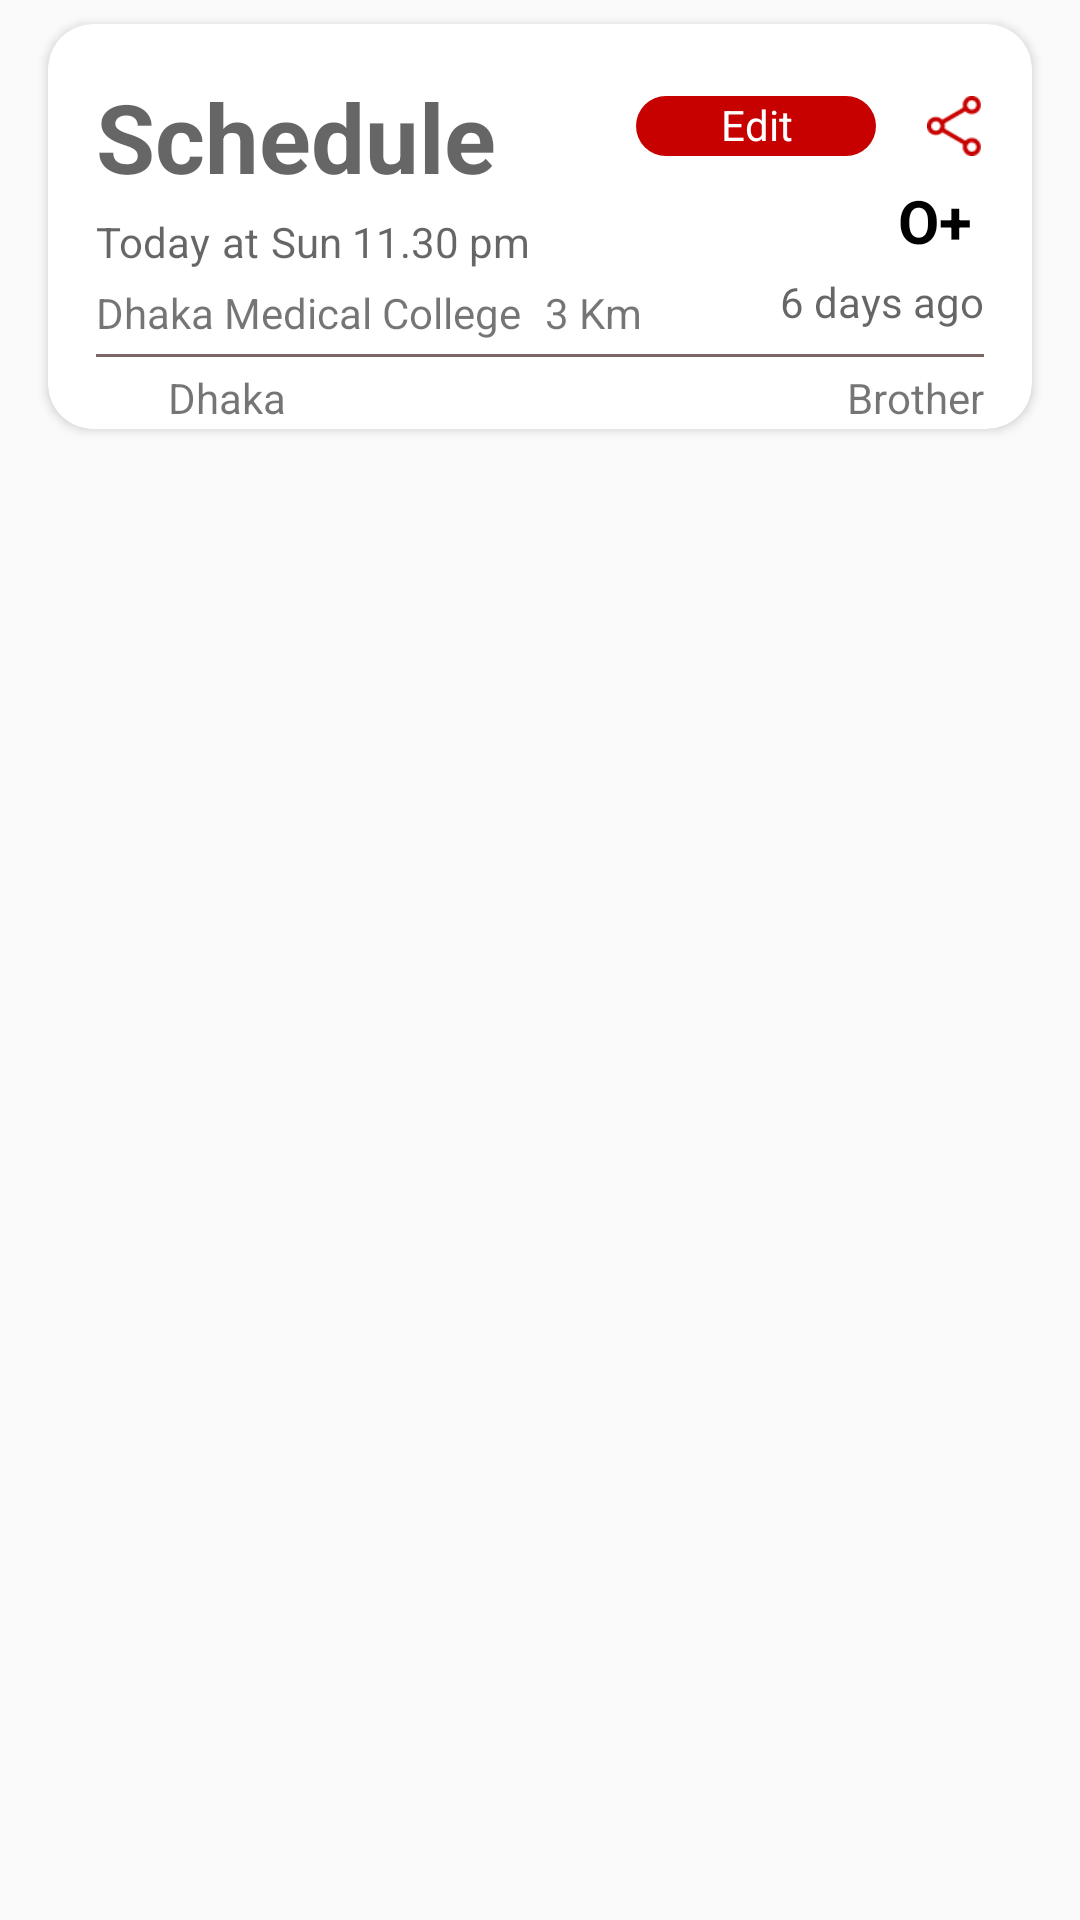

Layout XML and referenced resources for this Android screen:
<!-- AndroidManifest.xml: application theme Theme.BloodDonation -->
<!-- res/layout/donorrequest_row.xml -->
<?xml version="1.0" encoding="utf-8"?>
<LinearLayout xmlns:android="http://schemas.android.com/apk/res/android"
    xmlns:tools="http://schemas.android.com/tools"
    android:layout_width="match_parent"
    android:layout_height="wrap_content"
    xmlns:app="http://schemas.android.com/apk/res-auto"
    android:orientation="vertical">


    <androidx.cardview.widget.CardView
        android:layout_width="match_parent"
        android:layout_height="wrap_content"
        app:cardCornerRadius="15dp"
        app:cardElevation="2dp"
        android:padding="5dp"
        android:layout_marginLeft="16dp"
        android:layout_marginRight="16dp"
        android:layout_marginTop="8dp"
        android:layout_marginBottom="8dp"
        android:id="@+id/scheduleLayout"

        >


        <androidx.constraintlayout.widget.ConstraintLayout
            android:layout_width="match_parent"
            android:layout_height="wrap_content">


            <TextView
                android:id="@+id/monthNameTV"
                android:layout_width="wrap_content"
                android:layout_height="wrap_content"
                android:layout_marginStart="4dp"
                android:layout_marginTop="4dp"
                android:hint="Sun 11.30 pm"
                app:layout_constraintStart_toEndOf="@+id/bloodunitTV"
                app:layout_constraintTop_toBottomOf="@+id/emergencyTV" />

            <TextView
                android:id="@+id/dateNameTV"
                android:layout_width="wrap_content"
                android:layout_height="wrap_content"
                android:layout_marginTop="4dp"
                android:hint="Today"
                app:layout_constraintStart_toStartOf="@+id/emergencyTV"
                app:layout_constraintTop_toBottomOf="@+id/emergencyTV" />

            <TextView
                android:id="@+id/emergencyTV"
                android:layout_width="wrap_content"
                android:layout_height="wrap_content"
                android:layout_marginStart="16dp"
                android:layout_marginTop="16dp"
                android:hint="Schedule"
                android:textColor="@color/black"
                android:textSize="32sp"
                android:textStyle="bold"
                app:layout_constraintStart_toStartOf="parent"
                app:layout_constraintTop_toTopOf="parent" />

            <TextView
                android:id="@+id/bloodunitTV"
                android:layout_width="wrap_content"
                android:layout_height="wrap_content"
                android:layout_marginStart="4dp"
                android:layout_marginTop="4dp"
                android:hint="at"
                app:layout_constraintEnd_toStartOf="@+id/monthNameTV"
                app:layout_constraintHorizontal_bias="0.0"
                app:layout_constraintStart_toEndOf="@+id/dateNameTV"
                app:layout_constraintTop_toBottomOf="@+id/emergencyTV" />

            <TextView
                android:id="@+id/donationdayCountTV"
                android:layout_width="wrap_content"
                android:layout_height="wrap_content"
                android:layout_marginTop="4dp"
                android:hint="6 days ago"
                app:layout_constraintEnd_toEndOf="@+id/view"
                app:layout_constraintHorizontal_bias="1.0"
                app:layout_constraintStart_toStartOf="@+id/textView26"
                app:layout_constraintTop_toBottomOf="@+id/bloodGroup" />

            <TextView
                android:id="@+id/bloodGroup"
                android:layout_width="wrap_content"
                android:layout_height="wrap_content"
                android:layout_marginTop="8dp"
                android:layout_marginEnd="4dp"
                android:text="O+"
                android:textColor="@color/black"
                android:textSize="20sp"
                android:textStyle="bold"
                app:layout_constraintEnd_toEndOf="@+id/donationdayCountTV"
                app:layout_constraintHorizontal_bias="1.0"
                app:layout_constraintStart_toStartOf="@+id/textView26"
                app:layout_constraintTop_toBottomOf="@+id/textView26" />

            <ImageView
                android:id="@+id/imageView22"
                android:layout_width="20dp"
                android:layout_height="20dp"
                android:layout_marginTop="24dp"
                app:layout_constraintEnd_toEndOf="@+id/view"
                app:layout_constraintTop_toTopOf="parent"
                app:srcCompat="@drawable/share" />

            <TextView
                android:id="@+id/textView26"
                android:layout_width="80dp"
                android:layout_height="20dp"
                android:layout_marginTop="24dp"
                android:layout_marginEnd="16dp"
                android:background="@drawable/contact_text_shape"
                android:text="Edit"
                android:textAlignment="center"
                android:textColor="@color/white"
                app:layout_constraintEnd_toStartOf="@+id/imageView22"
                app:layout_constraintHorizontal_bias="1.0"
                app:layout_constraintStart_toEndOf="@+id/emergencyTV"
                app:layout_constraintTop_toTopOf="parent" />

            <View
                android:id="@+id/view"
                android:layout_width="match_parent"
                android:layout_height="1dp"
                android:layout_marginStart="16dp"
                android:layout_marginTop="8dp"
                android:layout_marginEnd="16dp"
                android:background="#7C6767"
                app:layout_constraintEnd_toEndOf="parent"
                app:layout_constraintStart_toStartOf="parent"
                app:layout_constraintTop_toBottomOf="@+id/donationdayCountTV" />

            <TextView
                android:id="@+id/textView38"
                android:layout_width="wrap_content"
                android:layout_height="wrap_content"
                android:layout_marginTop="8dp"
                android:layout_marginBottom="8dp"
                android:text="Dhaka Medical College"
                app:layout_constraintBottom_toTopOf="@+id/view"
                app:layout_constraintStart_toStartOf="@+id/view"
                app:layout_constraintTop_toBottomOf="@+id/dateNameTV" />

            <TextView
                android:id="@+id/locationTV"
                android:layout_width="wrap_content"
                android:layout_height="wrap_content"
                android:layout_marginStart="4dp"
                android:layout_marginTop="4dp"
                android:text="Dhaka"
                app:layout_constraintBottom_toBottomOf="parent"
                app:layout_constraintStart_toEndOf="@+id/imageView24"
                app:layout_constraintTop_toBottomOf="@+id/view"
                app:layout_constraintVertical_bias="0.0" />

            <TextView
                android:id="@+id/textView40"
                android:layout_width="wrap_content"
                android:layout_height="wrap_content"
                android:layout_marginStart="8dp"
                android:layout_marginTop="8dp"
                android:layout_marginBottom="8dp"
                android:text="3 Km"
                app:layout_constraintBottom_toTopOf="@+id/view"
                app:layout_constraintStart_toEndOf="@+id/textView38"
                app:layout_constraintTop_toBottomOf="@+id/monthNameTV" />

            <TextView
                android:id="@+id/relationShip"
                android:layout_width="wrap_content"
                android:layout_height="wrap_content"
                android:layout_marginTop="4dp"
                android:text="Brother"
                app:layout_constraintBottom_toBottomOf="parent"
                app:layout_constraintEnd_toEndOf="@+id/view"
                app:layout_constraintTop_toBottomOf="@+id/view"
                app:layout_constraintVertical_bias="0.047" />

            <ImageView
                android:id="@+id/imageView23"
                android:layout_width="20dp"
                android:layout_height="20dp"
                android:layout_marginTop="4dp"
                android:layout_marginEnd="4dp"
                app:layout_constraintBottom_toBottomOf="parent"
                app:layout_constraintEnd_toStartOf="@+id/relationShip"
                app:layout_constraintTop_toBottomOf="@+id/view"
                app:layout_constraintVertical_bias="0.047"
                app:srcCompat="@drawable/ic_baseline_person_24" />

            <ImageView
                android:id="@+id/imageView24"
                android:layout_width="20dp"
                android:layout_height="20dp"
                android:layout_marginTop="4dp"
                app:layout_constraintBottom_toBottomOf="parent"
                app:layout_constraintStart_toStartOf="@+id/view"
                app:layout_constraintTop_toBottomOf="@+id/view"
                app:layout_constraintVertical_bias="0.0"
                app:srcCompat="@drawable/ic_baseline_location_on_24" />
        </androidx.constraintlayout.widget.ConstraintLayout>
    </androidx.cardview.widget.CardView>


</LinearLayout>
<!-- resources referenced by this layout -->
<resources>
  <color name="black">#FF000000</color>
  <color name="white">#FFFFFFFF</color>
  <!-- drawable contact_text_shape (drawable) -->
  <?xml version="1.0" encoding="utf-8"?>
  <shape xmlns:android="http://schemas.android.com/apk/res/android"
      android:shape="rectangle"
      >
  
      <corners
          android:topRightRadius="55dp"
          android:topLeftRadius="55dp"
          android:bottomRightRadius="55dp"
          android:bottomLeftRadius="55dp" />
  
      <solid android:color="@color/Theme" />
  
  </shape>
  <!-- drawable share: png bitmap (drawable-hdpi, 503 bytes) -->
  <style name="Theme.BloodDonation" parent="Theme.AppCompat.DayNight.NoActionBar">
          
          <item name="colorPrimary">@color/purple_500</item>
          <item name="colorPrimaryVariant">@color/purple_700</item>
          <item name="colorOnPrimary">@color/white</item>
          
          <item name="colorSecondary">@color/teal_200</item>
          <item name="colorSecondaryVariant">@color/teal_700</item>
          <item name="colorOnSecondary">@color/black</item>
          
          <item name="android:statusBarColor" tools:targetApi="l">?attr/colorPrimaryVariant</item>
          
      </style>
  <color name="Theme">#c70100</color>
  <color name="purple_500">#FF6200EE</color>
  <color name="purple_700">#FF3700B3</color>
  <color name="teal_200">#FF03DAC5</color>
  <color name="teal_700">#FF018786</color>
</resources>
